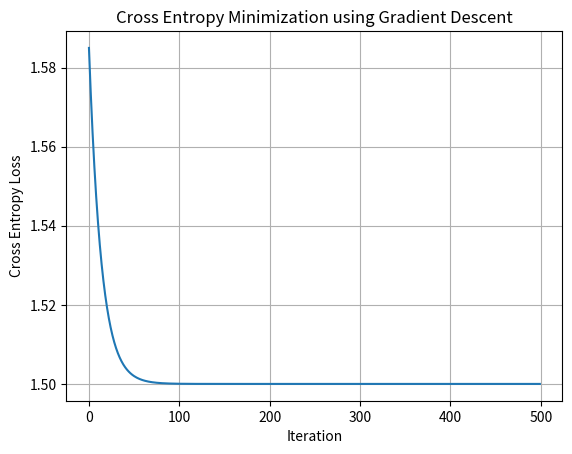

Reproduce this figure in Python.
import numpy as np
import matplotlib.pyplot as plt

def softmax(z):
    exp_z = np.exp(z - np.max(z))
    return exp_z / np.sum(exp_z)

def cross_entropy_log2(p, q):
    return -np.sum(p * np.log2(q + 1e-9))

p = np.array([1/2, 1/4, 1/4])
z = np.array([0.0, 0.0, 0.0]) 

learning_rate = 0.1
iterations = 500

print(f"Target P: {p}")
print("-" * 30)

history = []

for i in range(iterations):
    q = softmax(z)
    loss = cross_entropy_log2(p, q)
    history.append(loss)

    gradient = (q - p)

    z = z - learning_rate * gradient

    if i % 100 == 0:
        print(f"Iter {i}: Loss={loss:.5f}, q={np.round(q, 4)}")

# 結果驗證
q_final = softmax(z)
print("-" * 30)
print(f"Final q : {np.round(q_final, 4)}")
print(f"Target p: {p}")
print(f"Match?  : {np.allclose(q_final, p, atol=1e-3)}")

# 計算 p  Entropy 
entropy_p = -np.sum(p * np.log2(p))
print(f"Min Loss (Entropy of p): {entropy_p:.5f}")
print(f"Final Loss             : {history[-1]:.5f}")

# 繪製下降圖
plt.plot(history)
plt.title("Cross Entropy Minimization using Gradient Descent")
plt.xlabel("Iteration")
plt.ylabel("Cross Entropy Loss")
plt.grid(True)
plt.show()
